The GitHub repository M-2002/ProjectAkhirMultimedia contains a labelled image folder "ProjectAkhirMultimedia" with 9 categories: emprit ginger, jahe merah, jahe putih, kencur, kunyit hitam, kunyit kuning, kunyit putih, lengkuas, temulawak. Examples follow, each with its label.

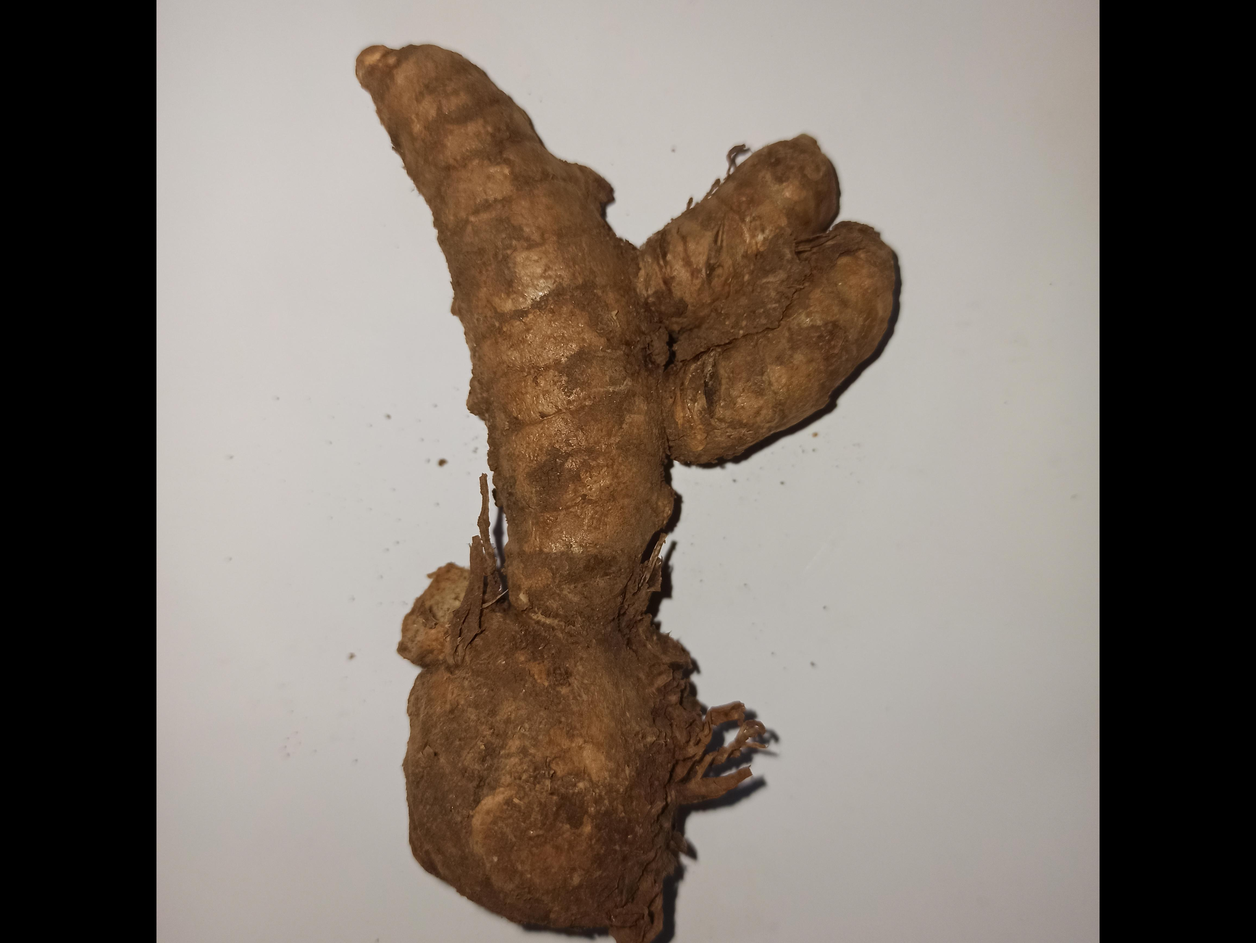
Label: kunyit putih

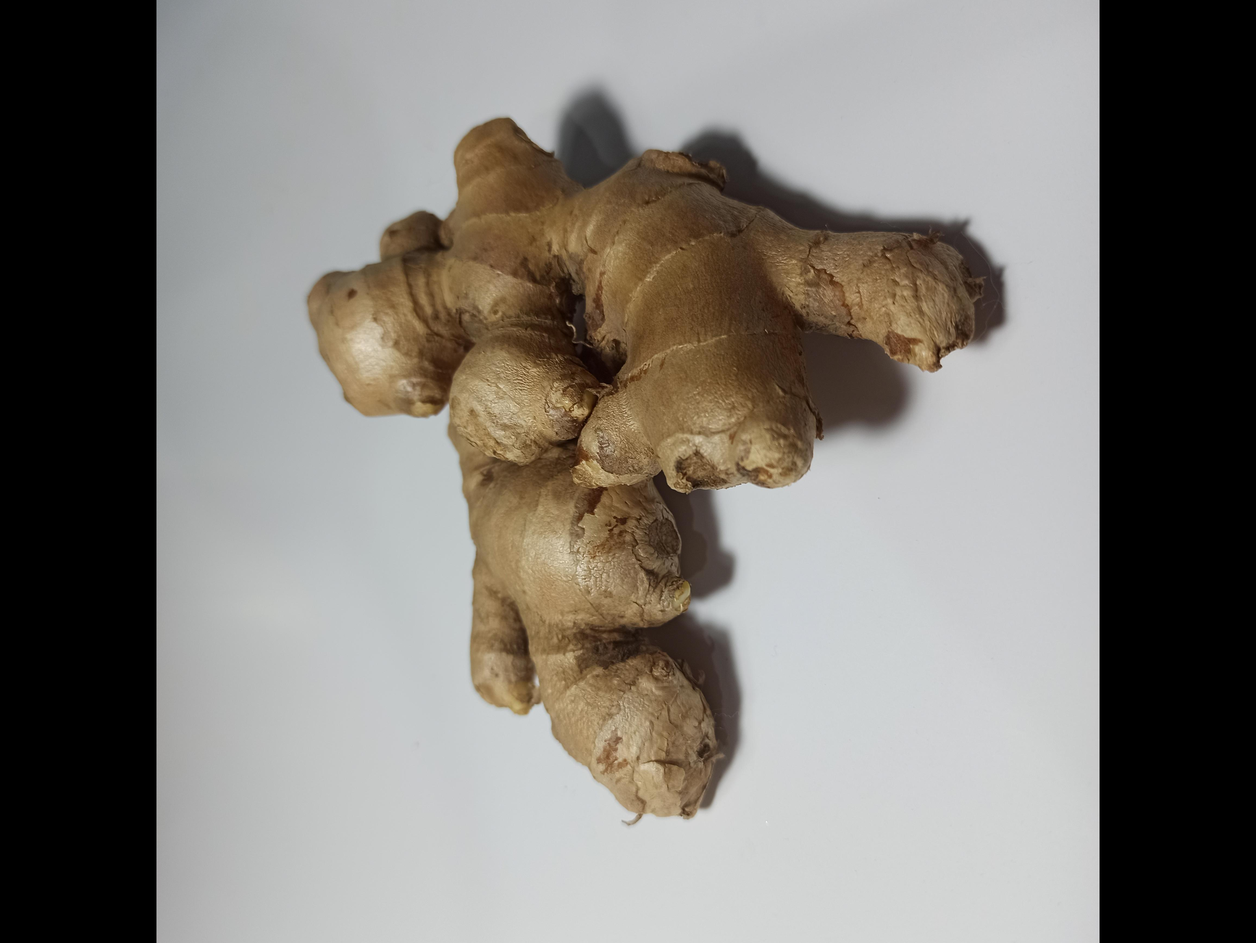
Label: jahe putih

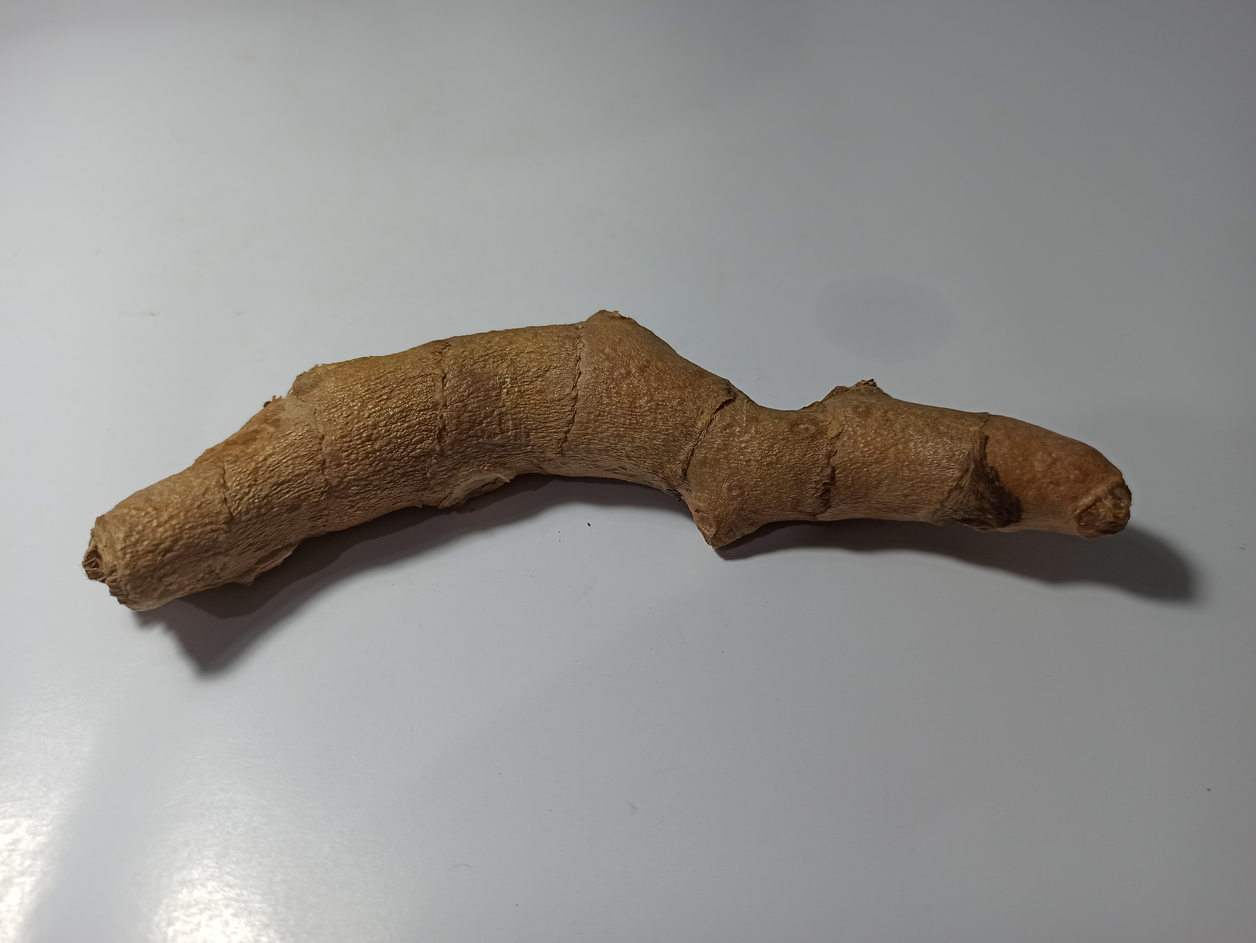
Label: kunyit hitam

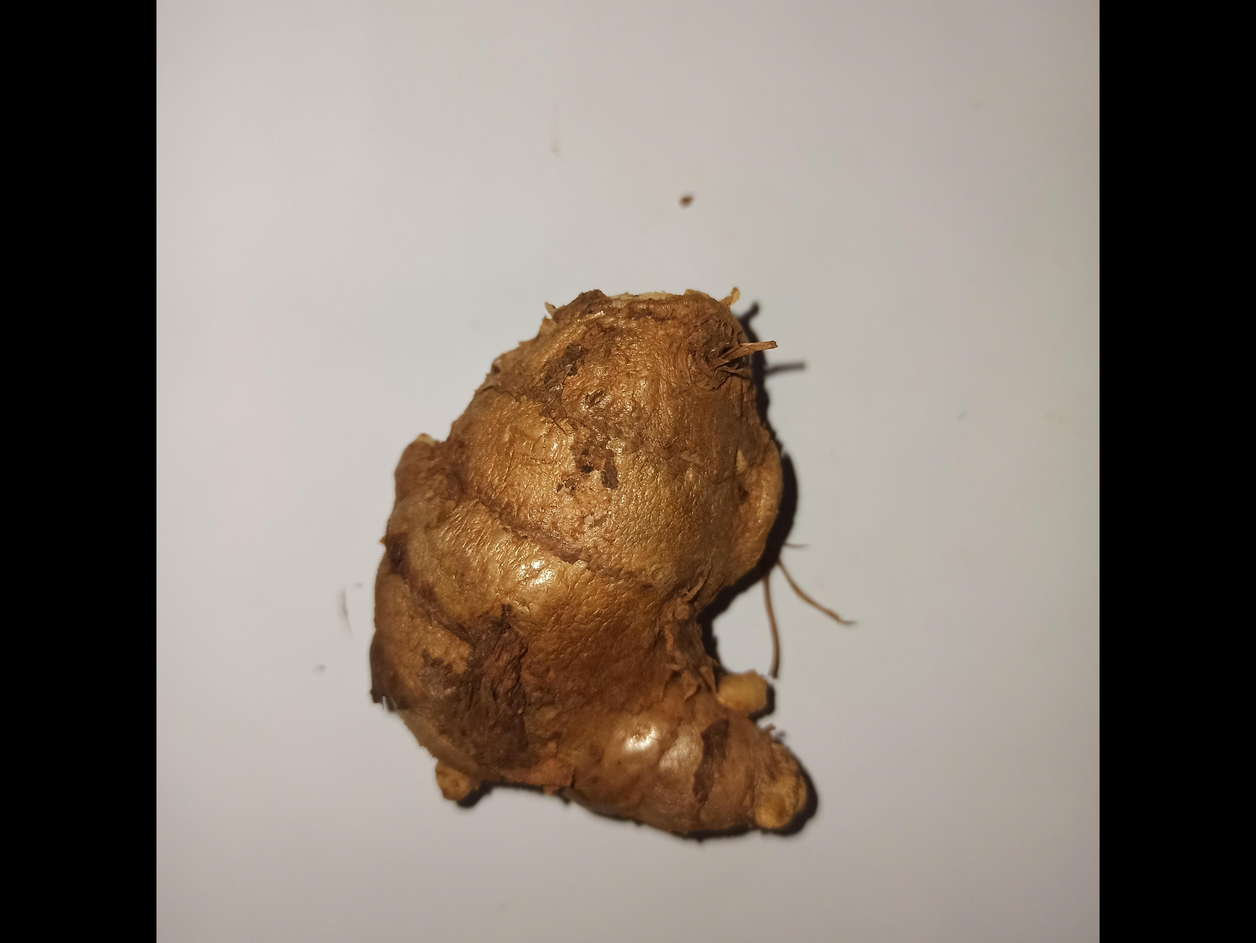
Label: temulawak

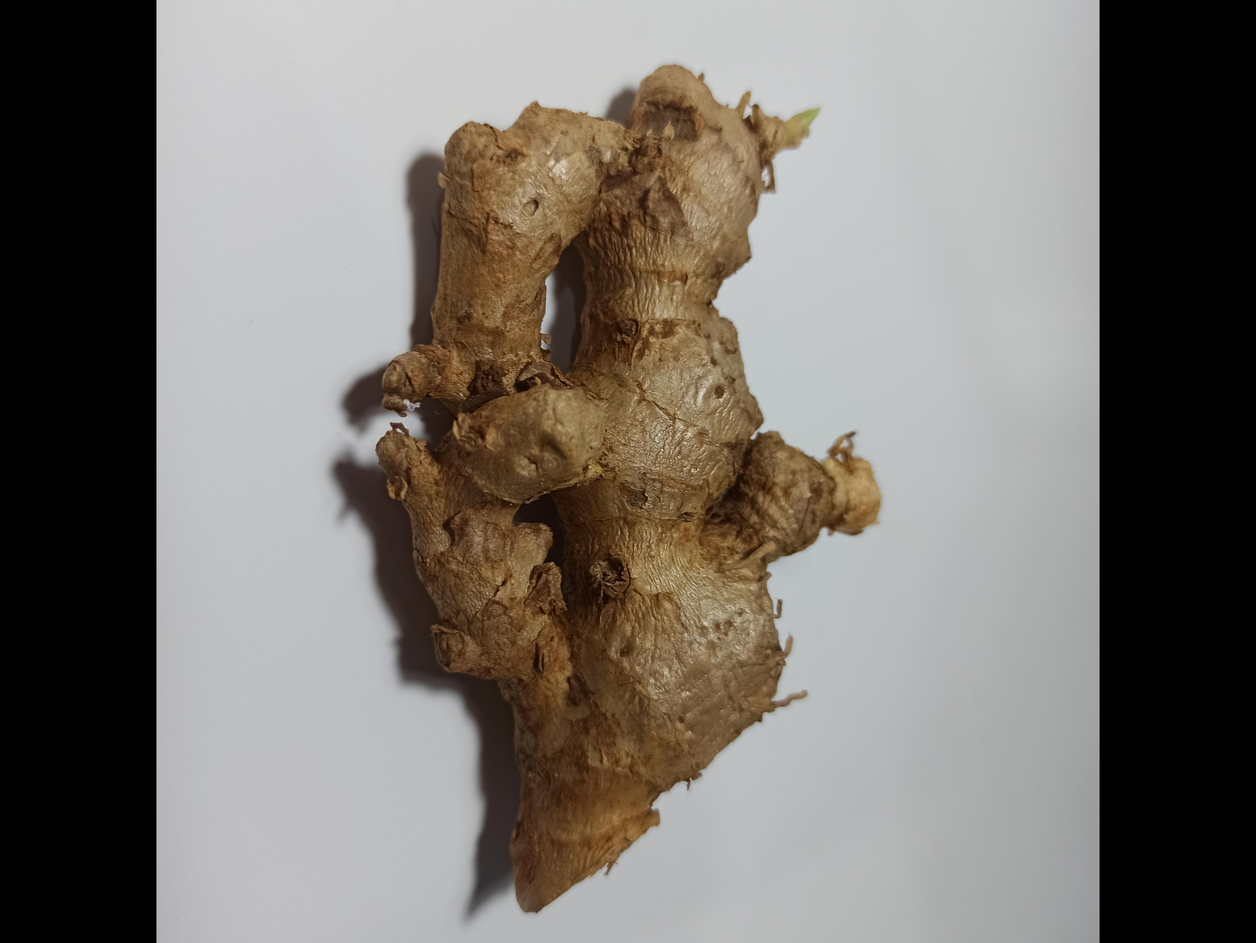
Label: emprit ginger

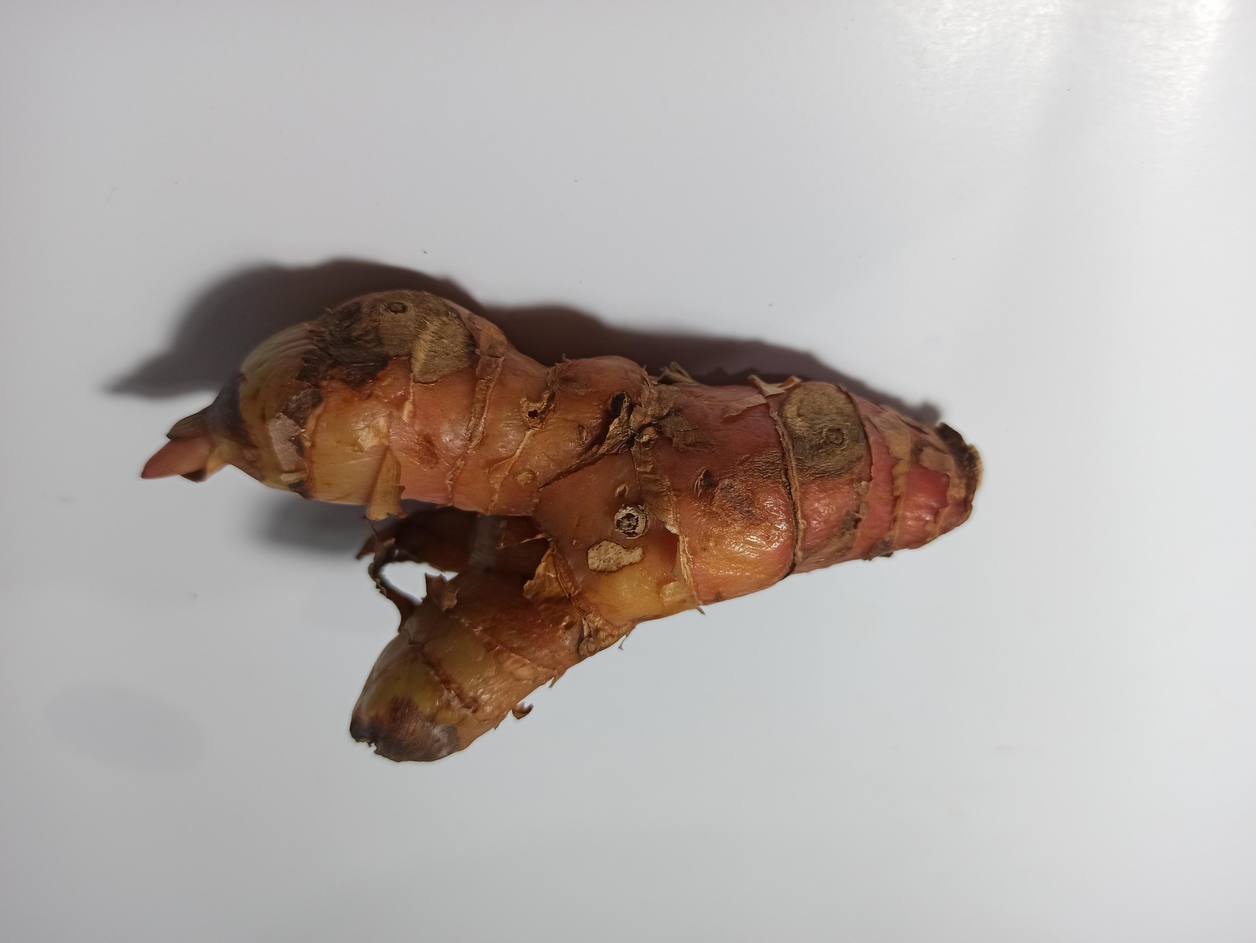
Label: lengkuas
